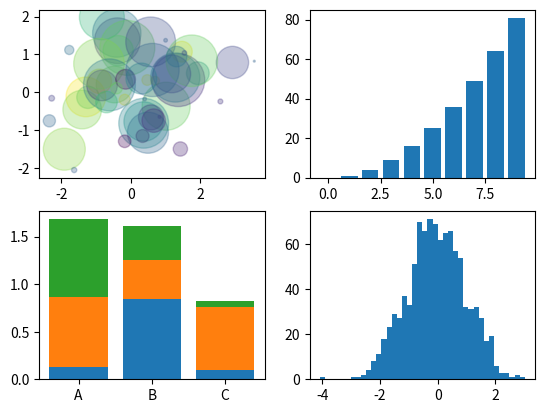

The matplotlib source for this figure:
import numpy as np
import matplotlib.pyplot as plt


def main():
    # TODO: Draw 4 graphs in total in one figure
    # TODO: For data to put in graphs, just create your own random data with numpy
    fig, axes = plt.subplots(2, 2)

    # TODO: Scatter Graph
    x = np.random.randn(50)
    y = np.random.randn(50)
    colors = np.random.randint(0, 100, 50)
    sizes = 500 * np.pi * np.random.rand(50) ** 2
    axes[0, 0].scatter(x, y, c=colors, s=sizes, alpha=0.3)

    # TODO: Bar Graph
    x = np.arange(10)
    axes[0, 1].bar(x, x ** 2)

    # TODO: Multi-Bar Graph
    x = np.random.rand(3)
    y = np.random.rand(3)
    z = np.random.rand(3)
    data = [x, y, z]

    x_ax = np.arange(3)
    for i in x_ax:
        axes[1, 0].bar(x_ax, data[i], bottom=np.sum(data[:i], axis=0))
    axes[1, 0].set_xticks(x_ax)
    axes[1, 0].set_xticklabels(['A', 'B', 'C'])

    # TODO: Histogram Graph
    data = np.random.randn(1000)
    axes[1][1].hist(data, bins=40)

    # TODO: Show the image and save it to png file
    plt.show()
    # plt.savefig("sample1.png")

if __name__ == "__main__":
    main()
